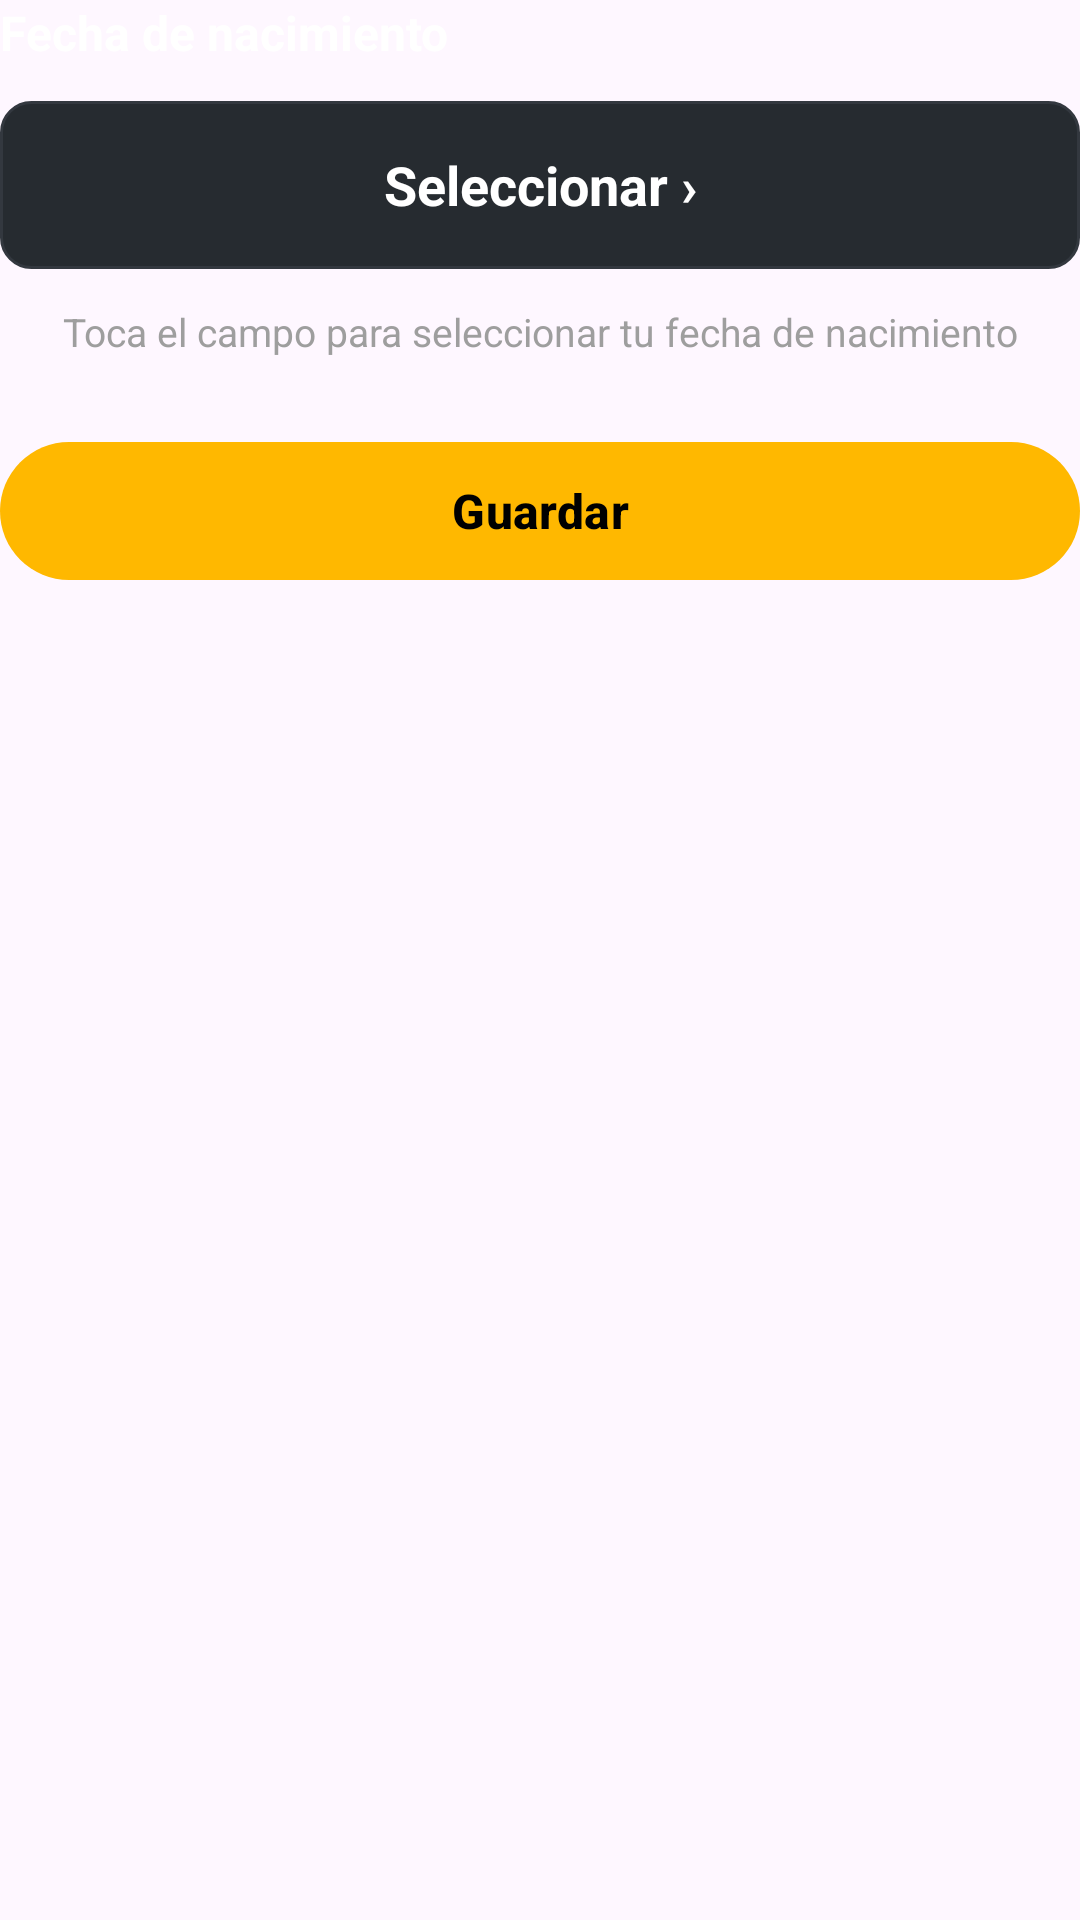

This screen was rendered from an Android layout file. Write that file and the resources it references.
<!-- AndroidManifest.xml: application theme Theme.NutriMeta -->
<!-- res/layout/activity_edad_dialog.xml -->
<?xml version="1.0" encoding="utf-8"?>
<LinearLayout
    xmlns:android="http://schemas.android.com/apk/res/android"
    xmlns:app="http://schemas.android.com/apk/res-auto"
    xmlns:tools="http://schemas.android.com/tools"
    android:layout_width="match_parent"
    android:layout_height="wrap_content"
    android:orientation="vertical"
    android:gravity="center_horizontal"
    tools:context=".ui.dialogs.EdadDialog">

    
    <TextView
        android:layout_width="match_parent"
        android:layout_height="wrap_content"
        android:layout_marginBottom="@dimen/dp_12"
        android:text="@string/campo_fecha_nacimiento"
        android:textColor="@color/blanco"
        android:textSize="@dimen/sp_16"
        android:textStyle="bold" />

    
    <TextView
        android:id="@+id/tvValorEdadDialog"
        android:layout_width="match_parent"
        android:layout_height="@dimen/dp_56"
        android:background="@drawable/fondo_numero_stepper"
        android:gravity="center"
        android:clickable="true"
        android:focusable="true"
        android:paddingHorizontal="@dimen/dp_16"
        android:text="@string/accion_seleccionar"
        android:textColor="@color/blanco"
        android:textSize="@dimen/sp_18"
        android:textStyle="bold" />

    
    <TextView
        android:layout_width="match_parent"
        android:layout_height="wrap_content"
        android:layout_marginTop="@dimen/dp_12"
        android:gravity="center"
        android:text="@string/ayuda_fecha_nacimiento"
        android:textColor="@color/color_subtitulo_objetivo"
        android:textSize="@dimen/sp_13" />

    
    <com.google.android.material.button.MaterialButton
        android:id="@+id/btnGuardarEdad"
        android:layout_width="match_parent"
        android:layout_height="@dimen/dp_54"
        android:layout_marginTop="@dimen/dp_24"
        android:enabled="false"
        android:text="@string/btn_guardar"
        android:textAllCaps="false"
        android:textColor="@color/colors"
        android:textSize="@dimen/sp_16"
        android:textStyle="bold"
        app:backgroundTint="@color/color_boton"
        app:cornerRadius="@dimen/dp_27" />

</LinearLayout>
<!-- resources referenced by this layout -->
<resources>
  <color name="blanco">#FFFFFF</color>
  <color name="color_boton">#FFB800</color>
  <color name="color_subtitulo_objetivo">#9E9E9E</color>
  <color name="colors">#000000</color>
  <dimen name="dp_12">12dp</dimen>
  <dimen name="dp_16">16dp</dimen>
  <dimen name="dp_24">24dp</dimen>
  <dimen name="dp_27">27dp</dimen>
  <dimen name="dp_54">54dp</dimen>
  <dimen name="dp_56">56dp</dimen>
  <dimen name="sp_13">13sp</dimen>
  <dimen name="sp_16">16sp</dimen>
  <dimen name="sp_18">18sp</dimen>
  <!-- drawable fondo_numero_stepper (drawable) -->
  <?xml version="1.0" encoding="utf-8"?>
  <shape xmlns:android="http://schemas.android.com/apk/res/android"
      android:shape="rectangle">
      <solid android:color="@color/fondo_stepper_numero" />
      <corners android:radius="@dimen/dp_10" />
      <stroke
          android:width="@dimen/dp_1"
          android:color="@color/borde_tarjeta_objetivo" />
  </shape>
  <string name="accion_seleccionar">Seleccionar ›</string>
  <string name="ayuda_fecha_nacimiento">Toca el campo para seleccionar tu fecha de nacimiento</string>
  <string name="btn_guardar">Guardar</string>
  <string name="campo_fecha_nacimiento">Fecha de nacimiento</string>
  <style name="Theme.NutriMeta" parent="Base.Theme.NutriMeta" />
  <color name="fondo_stepper_numero">#262B30</color>
  <dimen name="dp_10">10dp</dimen>
  <dimen name="dp_1">1dp</dimen>
  <color name="borde_tarjeta_objetivo">#33383F</color>
  <style name="Base.Theme.NutriMeta" parent="Theme.Material3.DayNight.NoActionBar" tools:targetApi="31">
          
          
          <item name="android:windowSplashScreenAnimatedIcon">@drawable/logo_nutrimeta</item>
          <item name="android:windowSplashScreenBackground">@color/colors</item>
      </style>
  <!-- drawable logo_nutrimeta: png bitmap (drawable, 425574 bytes) -->
</resources>
